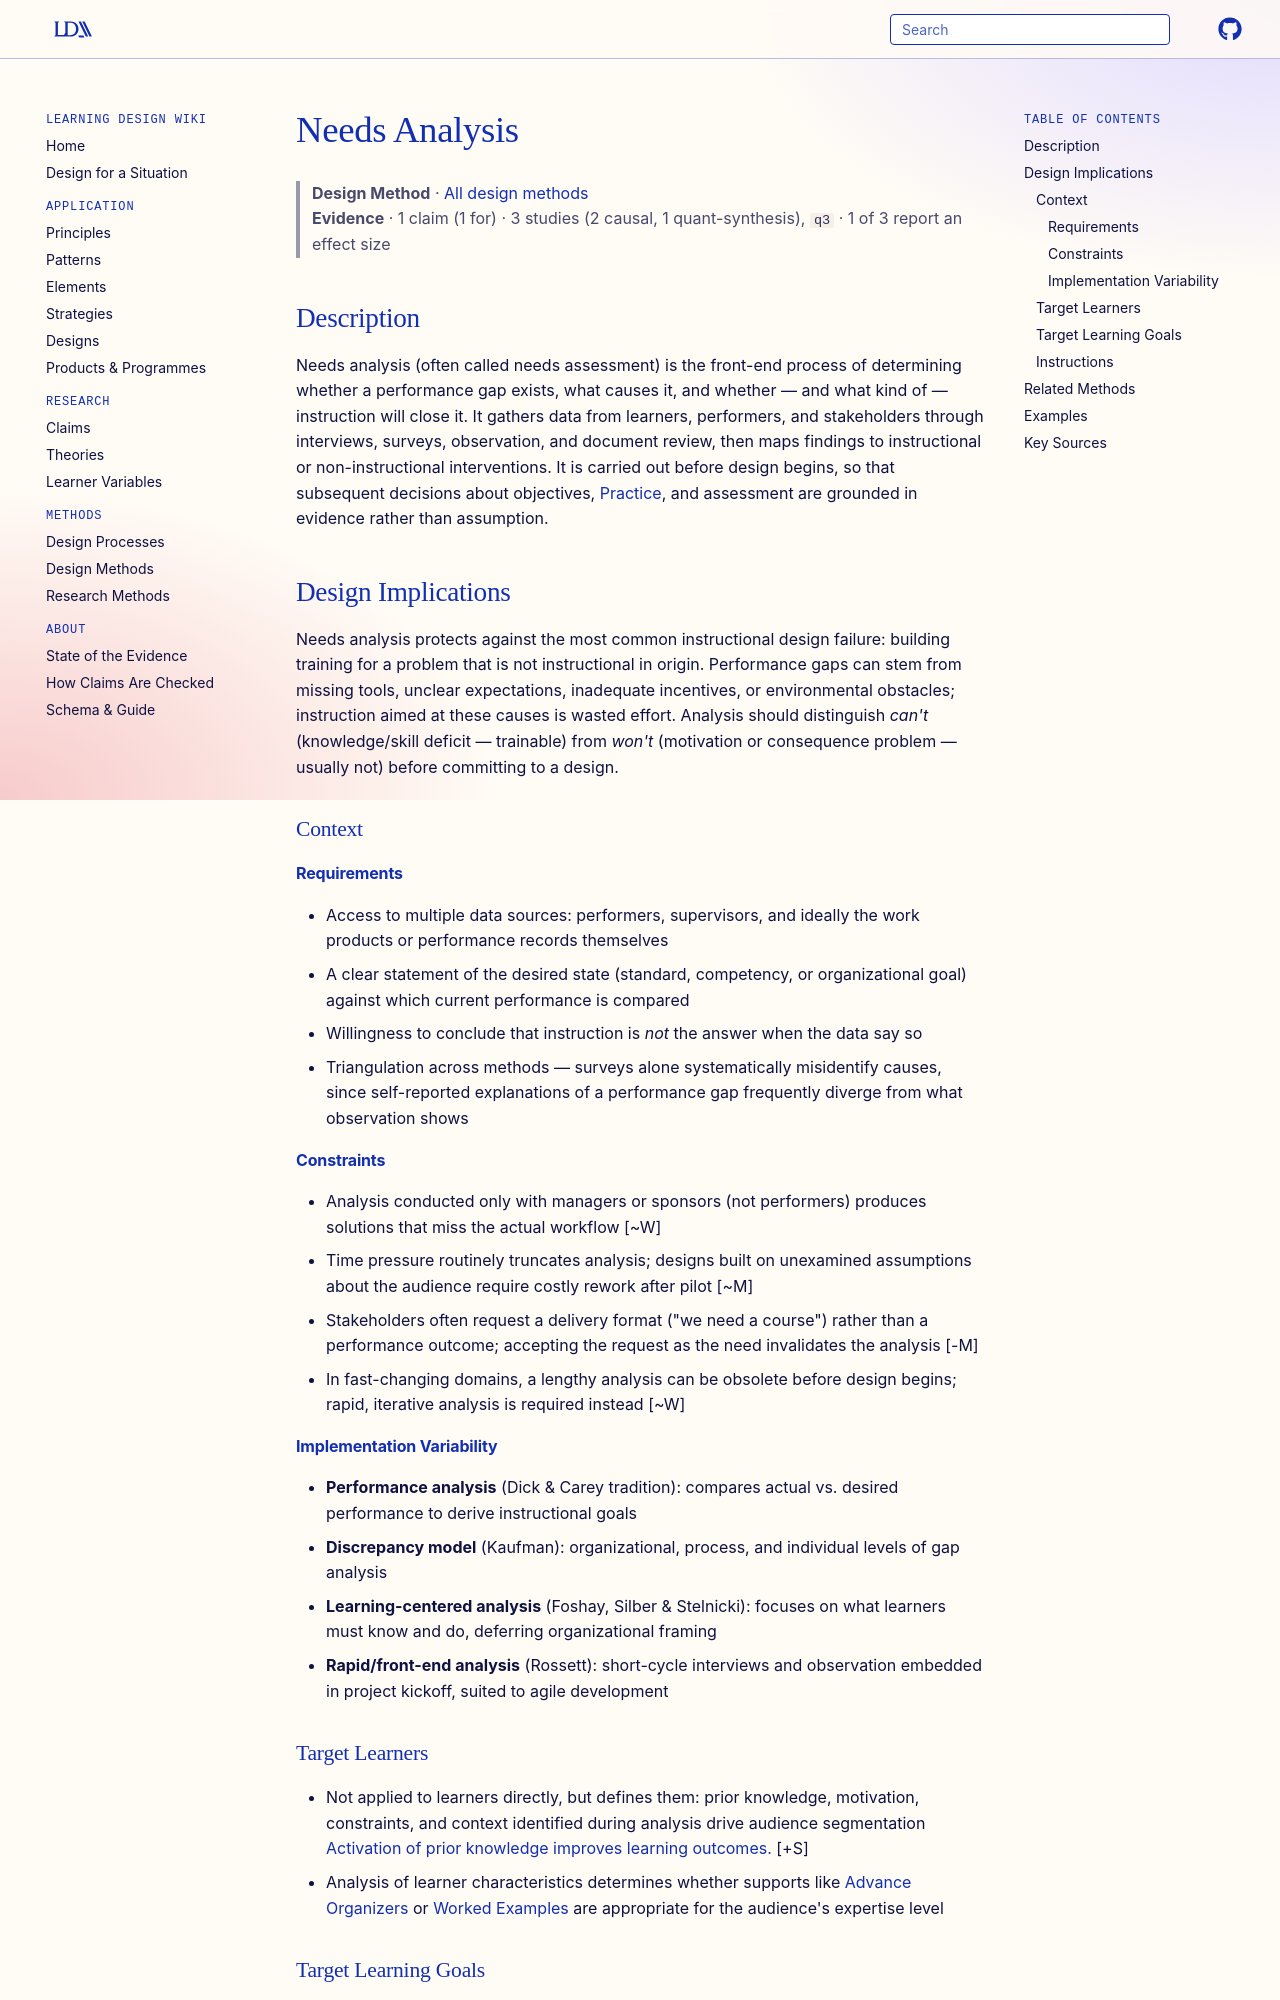

repository: Learning-Design-Alliance/learning-wiki · page: methods/needs-analysis/index.html · generator: mkdocs

---
type: method
id: needs-analysis
title: Needs Analysis
description: A systematic process for identifying the gap between current and desired performance and determining whether instruction is the right remedy.
status: review
generated:
  by: "claude/unspecified"
  at: 2026-08-30
---

# Needs Analysis

> **Design Method** · [All design methods](index.md)
> **Evidence** · 1 claim (1 for) · 3 studies (2 causal, 1 quant-synthesis), `q3` · 1 of 3 report an effect size

## Description
Needs analysis (often called needs assessment) is the front-end process of determining whether a performance gap exists, what causes it, and whether — and what kind of — instruction will close it. It gathers data from learners, performers, and stakeholders through interviews, surveys, observation, and document review, then maps findings to instructional or non-instructional interventions. It is carried out before design begins, so that subsequent decisions about objectives, [Practice](../elements/practice.md), and assessment are grounded in evidence rather than assumption.

## Design Implications

Needs analysis protects against the most common instructional design failure: building training for a problem that is not instructional in origin. Performance gaps can stem from missing tools, unclear expectations, inadequate incentives, or environmental obstacles; instruction aimed at these causes is wasted effort. Analysis should distinguish *can't* (knowledge/skill deficit — trainable) from *won't* (motivation or consequence problem — usually not) before committing to a design.

### Context
#### Requirements
- Access to multiple data sources: performers, supervisors, and ideally the work products or performance records themselves
- A clear statement of the desired state (standard, competency, or organizational goal) against which current performance is compared
- Willingness to conclude that instruction is *not* the answer when the data say so
- Triangulation across methods — surveys alone systematically misidentify causes, since self-reported explanations of a performance gap frequently diverge from what observation shows

#### Constraints
- Analysis conducted only with managers or sponsors (not performers) produces solutions that miss the actual workflow [~W]
- Time pressure routinely truncates analysis; designs built on unexamined assumptions about the audience require costly rework after pilot [~M]
- Stakeholders often request a delivery format ("we need a course") rather than a performance outcome; accepting the request as the need invalidates the analysis [-M]
- In fast-changing domains, a lengthy analysis can be obsolete before design begins; rapid, iterative analysis is required instead [~W]

#### Implementation Variability
- **Performance analysis** (Dick & Carey tradition): compares actual vs. desired performance to derive instructional goals
- **Discrepancy model** (Kaufman): organizational, process, and individual levels of gap analysis
- **Learning-centered analysis** (Foshay, Silber & Stelnicki): focuses on what learners must know and do, deferring organizational framing
- **Rapid/front-end analysis** (Rossett): short-cycle interviews and observation embedded in project kickoff, suited to agile development
